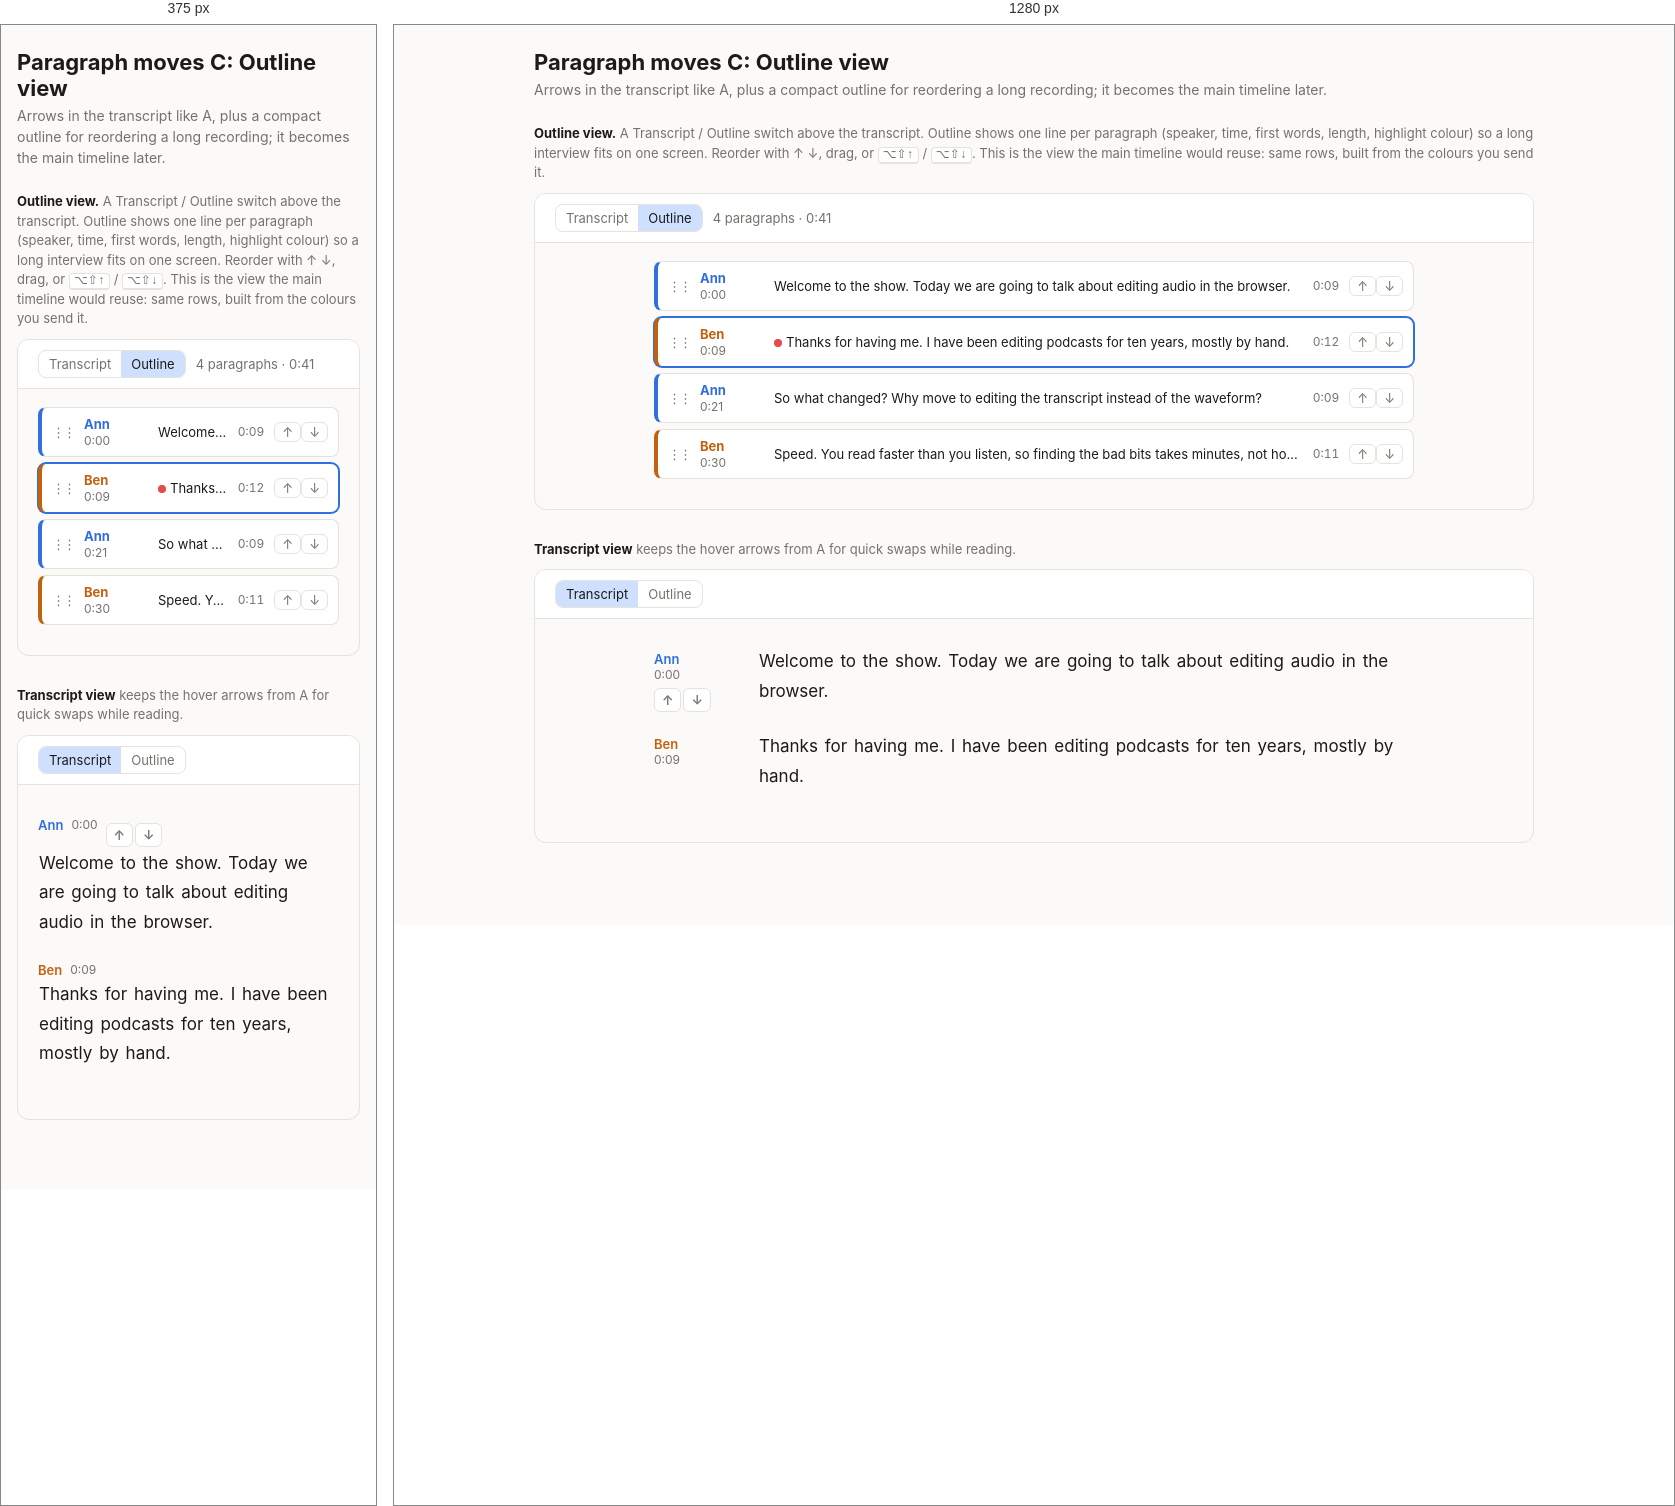
Rendered at 375 px and 1280 px, left to right.

<!-- file: para-c-outline.html -->
<!doctype html><html lang="en"><head><meta charset="utf-8"><meta name="viewport" content="width=device-width, initial-scale=1"><title>Paragraph moves C: Outline view</title>
<style>/* Layout C (timeline on top, transcript below), chosen 4 Oct 2026 from mockups/c-timeline.html. */
:root {
  --bg: #fbfaf8;
  --panel: #ffffff;
  --fg: #1c1b1a;
  --muted: #76716b;
  --line: #e6e2dc;
  --accent: #2f6fde;
  --sel: #cfe0ff;
  --sel-fg: inherit;
  --hit: #ffe9a8;
  --hit-active: #ffb938;
  --hit-active-fg: #1c1b1a;
  --cur: #2f6fde;
  --cut: rgba(214, 64, 64, 0.16);
  --danger: #c43c3c;
  --sp1: #2f6fde;
  --sp2: #c2620f;
  --sp3: #2e8b57;
  --sp4: #8a4fd1;
  font-family: Inter, system-ui, -apple-system, sans-serif;
  color-scheme: light;
}
/* Dark tokens: the system setting unless the user picked Light, or always when they picked Dark. */
@media (prefers-color-scheme: dark) {
  :root:not([data-theme="light"]) {
    --bg: #151514;
    --panel: #1d1d1b;
    --fg: #ecebe8;
    --muted: #9a958e;
    --line: #34332f;
    --accent: #6b9bff;
    --sel: #3d6ee0;
    --sel-fg: #fff;
    --hit: rgba(255, 196, 61, 0.26);
    --hit-active: #ffc43d;
    --hit-active-fg: #161512;
    --cur: #8fb4ff;
    --cut: rgba(230, 90, 90, 0.22);
    --danger: #ff7b7b;
    --sp1: #6b9bff;
    --sp2: #f0974a;
    --sp3: #5fcf8f;
    --sp4: #b893f5;
    color-scheme: dark;
  }
}
:root[data-theme="dark"] {
  --bg: #151514;
  --panel: #1d1d1b;
  --fg: #ecebe8;
  --muted: #9a958e;
  --line: #34332f;
  --accent: #6b9bff;
  --sel: #3d6ee0;
  --sel-fg: #fff;
  --hit: rgba(255, 196, 61, 0.26);
  --hit-active: #ffc43d;
  --hit-active-fg: #161512;
  --cur: #8fb4ff;
  --cut: rgba(230, 90, 90, 0.22);
  --danger: #ff7b7b;
  --sp1: #6b9bff;
  --sp2: #f0974a;
  --sp3: #5fcf8f;
  --sp4: #b893f5;
  color-scheme: dark;
}
* { box-sizing: border-box; }
html, body, #root { height: 100%; }
body { margin: 0; background: var(--bg); color: var(--fg); font-size: 14px; }
button, select, input { font: inherit; color: inherit; }
button { background: var(--panel); border: 1px solid var(--line); border-radius: 8px; padding: 6px 12px; cursor: pointer; white-space: nowrap; }
button:hover:not(:disabled) { border-color: var(--muted); }
button:disabled { opacity: 0.45; cursor: default; }
button.primary { background: var(--accent); border-color: var(--accent); color: #fff; }
button.ghost { border-color: transparent; background: transparent; }
button.ghost:hover:not(:disabled) { background: var(--bg); }
button.danger { color: var(--danger); }
select { background: var(--panel); border: 1px solid var(--line); border-radius: 8px; padding: 5px 8px; }
.muted { color: var(--muted); }
.mono { font-variant-numeric: tabular-nums; }

.app { display: grid; grid-template-rows: auto auto 1fr; height: 100%; }

/* top bar */
.top { display: flex; flex-wrap: wrap; align-items: center; gap: 8px; padding: 10px 20px; border-bottom: 1px solid var(--line); background: var(--panel); min-width: 0; }
.top .name { font-weight: 600; margin-right: auto; overflow: hidden; text-overflow: ellipsis; white-space: nowrap; }
.search { display: flex; align-items: center; gap: 6px; }
.search input { background: var(--panel); border: 1px solid var(--line); border-radius: 8px; padding: 6px 10px; width: 220px; }
.search input:focus { outline: 2px solid var(--accent); outline-offset: -1px; }
.menu { position: relative; }
.menu-list { position: absolute; right: 0; top: calc(100% + 4px); background: var(--panel); border: 1px solid var(--line); border-radius: 10px; box-shadow: 0 8px 24px rgba(0,0,0,.12); padding: 4px; z-index: 10; min-width: 200px; }
.menu-list button { display: block; width: 100%; text-align: left; border: 0; }
.menu-list button:hover { background: var(--bg); }
.menu-list small { display: block; color: var(--muted); }

/* timeline */
.timeline { background: var(--panel); border-bottom: 1px solid var(--line); padding: 10px 20px 14px; }
.transport { display: flex; align-items: center; gap: 12px; margin-bottom: 10px; min-height: 36px; }
.play { width: 36px; height: 36px; border-radius: 50%; padding: 0; background: var(--accent); color: #fff; border: 0; flex: none; }
.progress { flex: 1; max-width: 360px; height: 6px; background: var(--line); border-radius: 3px; overflow: hidden; }
.progress > div { height: 100%; background: var(--accent); transition: width .3s; }
.status-error { color: var(--danger); }
.ruler { position: relative; height: 16px; margin-left: 130px; font-size: 11px; color: var(--muted); margin-bottom: 4px; }
.ruler span { position: absolute; transform: translateX(-50%); white-space: nowrap; }
.ruler span:first-child { transform: none; }
.lane { display: grid; grid-template-columns: 120px 1fr; gap: 10px; align-items: stretch; margin-bottom: 6px; }
.lane-head { border: 1px solid var(--line); border-left-width: 3px; border-radius: 8px; padding: 6px 8px; font-size: 12px; overflow: hidden; }
.lane-head b { display: block; }
.lane-head span { display: block; white-space: nowrap; overflow: hidden; text-overflow: ellipsis; }
.lane-body { position: relative; border: 1px solid var(--line); border-radius: 8px; overflow: hidden; height: 56px; cursor: pointer; }
.lane-body canvas { position: absolute; inset: 0; width: 100%; height: 100%; }
.cut-region { position: absolute; top: 0; bottom: 0; background: var(--cut); pointer-events: none; }
.playhead { position: absolute; top: 0; bottom: 0; width: 2px; margin-left: -1px; background: var(--accent); pointer-events: none; }

/* transcript */
.doc { overflow: auto; padding: 24px 20px 80px; }
.doc-inner { max-width: 760px; margin: 0 auto; position: relative; }
.para { display: grid; grid-template-columns: 88px 1fr; gap: 16px; margin-bottom: 20px; }
.para-label { display: flex; flex-direction: column; align-items: flex-start; font-weight: 600; font-size: 13px; padding-top: 4px; user-select: none; }
.para-label .ts { color: var(--muted); font-weight: 400; font-size: 12px; }
.para p { margin: 0; font-size: 17px; line-height: 1.75; max-width: 70ch; user-select: none; }
.w { border-radius: 3px; padding: 0 1px; cursor: pointer; }
.w:hover { background: var(--bg); box-shadow: inset 0 0 0 1px var(--line); }
.w.fill { font-style: italic; }
.w.del { text-decoration: line-through; color: var(--muted); opacity: 0.7; cursor: default; }
.w.hit { background: var(--hit); }
.w.hit-active { background: var(--hit-active); color: var(--hit-active-fg); box-shadow: 0 0 0 2px var(--hit-active); }
.w.sel, .gap.sel { background: var(--sel); color: var(--sel-fg); }
.w.sel { border-radius: 0; }
.w.sel.sel-first { border-radius: 4px 0 0 4px; }
.w.sel.sel-last { border-radius: 0 4px 4px 0; }
.w.sel.sel-first.sel-last { border-radius: 4px; }
.w.cur { box-shadow: inset 0 -3px 0 var(--cur); }
.w.clip { outline: 1.5px dashed var(--accent); outline-offset: 1px; opacity: 0.75; }

/* pause chips */
.pause { display: inline-block; font-size: 11px; line-height: 18px; color: var(--muted); border: 1px dashed var(--muted); border-radius: 99px; padding: 0 7px; margin: 0 2px; vertical-align: 2px; cursor: pointer; background: none; font-variant-numeric: tabular-nums; }
.pause:hover { color: var(--danger); border-color: var(--danger); }

/* floating popovers: selection bar, speaker menu, pause settings */
.pop { position: absolute; background: var(--panel); border: 1px solid var(--line); border-radius: 12px; box-shadow: 0 12px 32px rgba(0, 0, 0, 0.22); padding: 14px 16px; z-index: 15; font-size: 13px; }
.pop h4 { margin: 0 0 10px; font-size: 13px; }
.pop .row { display: flex; align-items: center; gap: 8px; margin-bottom: 10px; }
.pop .note { margin: 0 0 10px; font-size: 12px; color: var(--muted); line-height: 1.45; }
.pop input { background: var(--bg); border: 1px solid var(--line); border-radius: 6px; padding: 5px 8px; min-width: 0; }
.pop input:focus { outline: 2px solid var(--accent); outline-offset: -1px; }
.pop .list { display: grid; gap: 4px; }
.pop .list button { text-align: left; display: flex; align-items: center; gap: 8px; }
.dot { width: 8px; height: 8px; border-radius: 50%; flex: none; }
.selbar { position: absolute; z-index: 12; display: flex; gap: 2px; background: var(--panel); border: 1px solid var(--line); border-radius: 8px; padding: 2px; box-shadow: 0 4px 14px rgba(0, 0, 0, 0.18); font-size: 12px; white-space: nowrap; transform: translateY(-100%); }
.selbar button { border: 0; padding: 4px 9px; font-size: 12px; background: transparent; }
.selbar button:hover:not(:disabled) { background: var(--bg); }
.selbar kbd { font-size: 10px; opacity: 0.7; margin-left: 2px; }
.clip-banner { position: sticky; top: 0; z-index: 11; display: flex; align-items: center; gap: 10px; background: var(--panel); border: 1px solid var(--accent); border-radius: 10px; padding: 8px 12px; margin-bottom: 18px; font-size: 13px; }
.clip-banner span { flex: 1; }
.para-label .who { all: unset; cursor: pointer; border-radius: 6px; padding: 1px 4px; margin: -1px -4px; }
.para-label .who:hover, .para-label .who.open { background: var(--sel); color: var(--sel-fg) !important; }
.para-label .who:focus-visible { outline: 2px solid var(--accent); }
.theme { display: inline-flex; border: 1px solid var(--line); border-radius: 8px; overflow: hidden; }
.theme button { border: 0; border-radius: 0; padding: 5px 9px; font-size: 13px; color: var(--muted); background: transparent; }
.theme button.on { background: var(--sel); color: var(--sel-fg); }
.hint { margin-top: 32px; font-size: 13px; color: var(--muted); line-height: 1.6; max-width: 70ch; }
kbd { font: 12px ui-monospace, monospace; border: 1px solid var(--line); border-bottom-width: 2px; border-radius: 4px; padding: 0 4px; }

/* empty state */
.empty { grid-row: 2 / -1; display: grid; place-items: center; padding: 24px 16px; }
.drop { width: min(560px, 100%); border: 2px dashed var(--line); border-radius: 16px; padding: 40px 24px; text-align: center; background: var(--panel); }
.drop.over { border-color: var(--accent); background: var(--sel); }
.drop h1 { font-size: 20px; margin: 0 0 8px; }
.drop p { margin: 0 auto 20px; max-width: 70ch; color: var(--muted); line-height: 1.5; }
.settings { display: flex; gap: 12px; justify-content: center; flex-wrap: wrap; margin-top: 20px; font-size: 13px; }
.settings label { display: flex; align-items: center; gap: 6px; }

/* help drawer */
.app.with-help { grid-template-columns: 1fr 380px; }
.app > * { grid-column: 1; min-width: 0; }
.app > .help { grid-column: 2; grid-row: 1 / -1; border-left: 1px solid var(--line); background: var(--panel); overflow: auto; padding: 16px 20px 40px; }
.help-toggle.on { background: var(--sel); }
.help-head { display: flex; align-items: center; margin-bottom: 16px; }
.help-head h2 { font-size: 16px; margin: 0 auto 0 0; }
.help section { margin-bottom: 28px; }
.help h3 { font-size: 12px; text-transform: uppercase; letter-spacing: .06em; color: var(--muted); margin: 0 0 12px; }
.steps { margin: 0; padding: 0; list-style: none; counter-reset: s; display: grid; gap: 12px; }
.steps li { counter-increment: s; display: grid; grid-template-columns: 28px 1fr; column-gap: 10px; line-height: 1.5; }
.steps li::before { content: counter(s); grid-row: span 2; width: 24px; height: 24px; border-radius: 50%; background: var(--sel); color: var(--accent); display: grid; place-items: center; font-weight: 600; font-size: 13px; }
.steps li span { color: var(--muted); }
.keys { width: 100%; border-collapse: collapse; }
.keys td { padding: 7px 0; border-bottom: 1px solid var(--line); vertical-align: top; line-height: 1.5; }
.keys td:first-child { color: var(--muted); padding-right: 16px; width: 40%; }
.help details { border-bottom: 1px solid var(--line); padding: 10px 0; }
.help summary { cursor: pointer; font-weight: 600; }
.help details p { margin: 6px 0 0; color: var(--muted); line-height: 1.55; max-width: 70ch; }

@media (max-width: 700px) {
  /* top-bar popovers span the bar instead of hanging off the button */
  .top { position: relative; }
  .top .menu { position: static; }
  .top .pop { left: 16px !important; right: 16px !important; width: auto !important; }
  .app.with-help { grid-template-columns: 1fr; }
  .app > .help { position: fixed; inset: 0; z-index: 20; }
  .top { flex-wrap: wrap; padding: 10px 16px; }
  .search input { width: 140px; }
  .timeline, .doc { padding-left: 16px; padding-right: 16px; }
  .lane { grid-template-columns: 1fr; }
  .lane-head { display: none; }
  .ruler { margin-left: 0; }
  .para { grid-template-columns: 1fr; gap: 2px; }
  .para-label { flex-direction: row; gap: 8px; }
}

body { padding: 0 16px 40px; height: auto; }
h1.t { max-width: 1000px; margin: 24px auto 4px; font-size: 22px; }
p.lead { max-width: 1000px; margin: 0 auto; color: var(--muted); line-height: 1.5; }
.cap { max-width: 1000px; margin: 24px auto 10px; font-size: 13px; color: var(--muted); line-height: 1.5; }
.cap b { color: var(--fg); }
.frame { max-width: 1000px; margin: 0 auto 30px; border: 1px solid var(--line); border-radius: 12px; overflow: hidden; background: var(--bg); position: relative; }
.frame .doc { overflow: visible; padding: 28px 20px 30px; }
kbd { font: 12px ui-monospace, monospace; border: 1px solid var(--line); border-bottom-width: 2px; border-radius: 4px; padding: 0 4px; background: var(--panel); }
.para { position: relative; }

.seg { display: inline-flex; border: 1px solid var(--line); border-radius: 8px; overflow: hidden; }
.seg button { border: 0; border-radius: 0; padding: 5px 10px; color: var(--muted); background: transparent; }
.seg button.on { background: var(--sel); color: var(--sel-fg); }
.bar { display: flex; align-items: center; gap: 10px; padding: 10px 20px; border-bottom: 1px solid var(--line); background: var(--panel); font-size: 13px; }
.outline { padding: 18px 20px 24px; max-width: 800px; margin: 0 auto; }
.row { display: grid; grid-template-columns: 22px 64px 1fr auto auto; align-items: center; gap: 10px; background: var(--panel); border: 1px solid var(--line); border-left: 4px solid var(--c); border-radius: 8px; padding: 8px 10px; margin-bottom: 6px; font-size: 13px; }
.row .grip { color: var(--muted); cursor: grab; letter-spacing: -2px; }
.row b { display: block; } .row .ts { color: var(--muted); font-size: 12px; }
.row .txt { overflow: hidden; text-overflow: ellipsis; white-space: nowrap; color: var(--fg); }
.row .len { color: var(--muted); font-variant-numeric: tabular-nums; font-size: 12px; }
.row .arr button { padding: 1px 7px; border-radius: 6px; color: var(--muted); }
.row.on { border-color: var(--accent); border-left-color: var(--c); box-shadow: 0 0 0 1px var(--accent); }
.row .hl { display: inline-block; width: 8px; height: 8px; border-radius: 50%; background: #e5484d; margin-right: 4px; }
.mv { display: flex; gap: 2px; margin-top: 6px; } .mv button { padding: 1px 7px; font-size: 13px; line-height: 20px; border-radius: 6px; color: var(--muted); }
</style></head><body><h1 class="t">Paragraph moves C: Outline view</h1><p class="lead">Arrows in the transcript like A, plus a compact outline for reordering a long recording; it becomes the main timeline later.</p>
<p class="cap"><b>Outline view.</b> A Transcript / Outline switch above the transcript. Outline shows one line per paragraph (speaker, time, first words, length, highlight colour) so a long interview fits on one screen. Reorder with ↑ ↓, drag, or <kbd>⌥⇧↑</kbd> / <kbd>⌥⇧↓</kbd>. This is the view the main timeline would reuse: same rows, built from the colours you send it.</p>
<div class="frame"><div class="bar"><div class="seg"><button>Transcript</button><button class="on">Outline</button></div><span class="muted">4 paragraphs · 0:41</span></div>
<div class="outline"><div class="row" style="--c:var(--sp1)"><span class="grip">⋮⋮</span><div><b style="color:var(--sp1)">Ann</b><span class="ts">0:00</span></div><span class="txt">Welcome to the show. Today we are going to talk about editing audio in the browser.</span><span class="len">0:09</span><span class="arr"><button>↑</button><button>↓</button></span></div><div class="row on" style="--c:var(--sp2)"><span class="grip">⋮⋮</span><div><b style="color:var(--sp2)">Ben</b><span class="ts">0:09</span></div><span class="txt"><i class=hl></i>Thanks for having me. I have been editing podcasts for ten years, mostly by hand.</span><span class="len">0:12</span><span class="arr"><button>↑</button><button>↓</button></span></div><div class="row" style="--c:var(--sp1)"><span class="grip">⋮⋮</span><div><b style="color:var(--sp1)">Ann</b><span class="ts">0:21</span></div><span class="txt">So what changed? Why move to editing the transcript instead of the waveform?</span><span class="len">0:09</span><span class="arr"><button>↑</button><button>↓</button></span></div><div class="row" style="--c:var(--sp2)"><span class="grip">⋮⋮</span><div><b style="color:var(--sp2)">Ben</b><span class="ts">0:30</span></div><span class="txt">Speed. You read faster than you listen, so finding the bad bits takes minutes, not hours.</span><span class="len">0:11</span><span class="arr"><button>↑</button><button>↓</button></span></div></div></div>
<p class="cap"><b>Transcript view</b> keeps the hover arrows from A for quick swaps while reading.</p>
<div class="frame"><div class="bar"><div class="seg"><button class="on">Transcript</button><button>Outline</button></div></div><div class="doc"><div class="doc-inner"><div class="para "><div class="para-label" style="color:var(--sp1)">Ann<span class="ts">0:00</span><div class="mv"><button>↑</button><button>↓</button></div></div><p><span class="w">Welcome</span> <span class="w">to</span> <span class="w">the</span> <span class="w">show.</span> <span class="w">Today</span> <span class="w">we</span> <span class="w">are</span> <span class="w">going</span> <span class="w">to</span> <span class="w">talk</span> <span class="w">about</span> <span class="w">editing</span> <span class="w">audio</span> <span class="w">in</span> <span class="w">the</span> <span class="w">browser.</span></p></div><div class="para "><div class="para-label" style="color:var(--sp2)">Ben<span class="ts">0:09</span></div><p><span class="w">Thanks</span> <span class="w">for</span> <span class="w">having</span> <span class="w">me.</span> <span class="w">I</span> <span class="w">have</span> <span class="w">been</span> <span class="w">editing</span> <span class="w">podcasts</span> <span class="w">for</span> <span class="w">ten</span> <span class="w">years,</span> <span class="w">mostly</span> <span class="w">by</span> <span class="w">hand.</span></p></div></div></div></div>
</body></html>